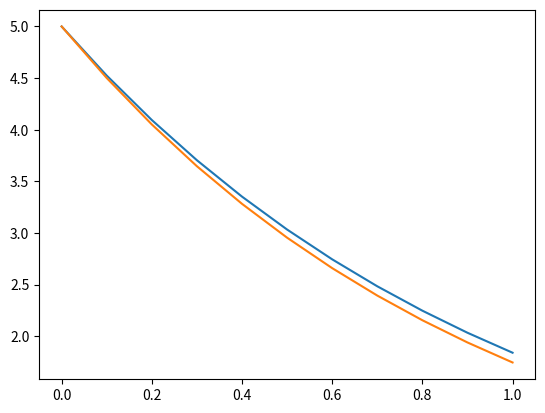

The matplotlib source for this figure:
import numpy as np
import matplotlib.pyplot as plt

n = 1
a = 5
b = -2

x = np.linspace(0, 1, 11 * n)
y = np.empty((11 * n, 2))
y[0] = [a, b]
h = 1 / (11 * n - 1)

def f(y):
    f = np.empty(2)
    f[0] = 99 * y[0] + 250 * y[1]
    f[1] = 40 * y[0] + 99 * y[1]
    return f

for i in range(11 * n - 1):
    k1 = f(y[i]) * h / 6
    k2 = f(y[i] + h / 2 * k1) * h / 6
    k3 = f(y[i] + h / 2 * k2) * h / 6
    k4 = f(y[i] + h * k3) * h / 6

    y[i + 1] = y[i] + (k1 + 2 * k2 + 2 * k3 + k4)


c1 = (2 * a - 5 * b) / 20
c2 = (2 * a + 5 * b) / 20
print("A = {}; B = {}\nC1 = {}; C2 = {}\n".format(a, b, c1, c2))

y_a = c1 * np.exp(-x).reshape(11 * n, 1) @ np.array([5, -2]).reshape(1, 2) \
    + c2 * np.exp(199 * x).reshape(11 * n, 1) @ np.array([5, 2]).reshape(1, 2)

print("{:^6s}{:^15s}{:^15s}{:^15s}{:^15s}{:^15s}".format("X", "Y1'", "Y1", "Y2'", "Y2", "d"))
for i in range(11 * n):
    print("{:2.2f}{:15e}{:15E}{:15E}{:15E}{:15E}"
    .format(x[i], y[i, 0], y_a[i, 0], y[i, 1], y_a[i, 1],\
        max([abs(y[i, 0] - y_a[i, 0]), abs(y[i, 1] - y_a[i, 1])])))

plt.plot(x, y_a[:, 0])
plt.plot(x, y[:, 0])
plt.show()